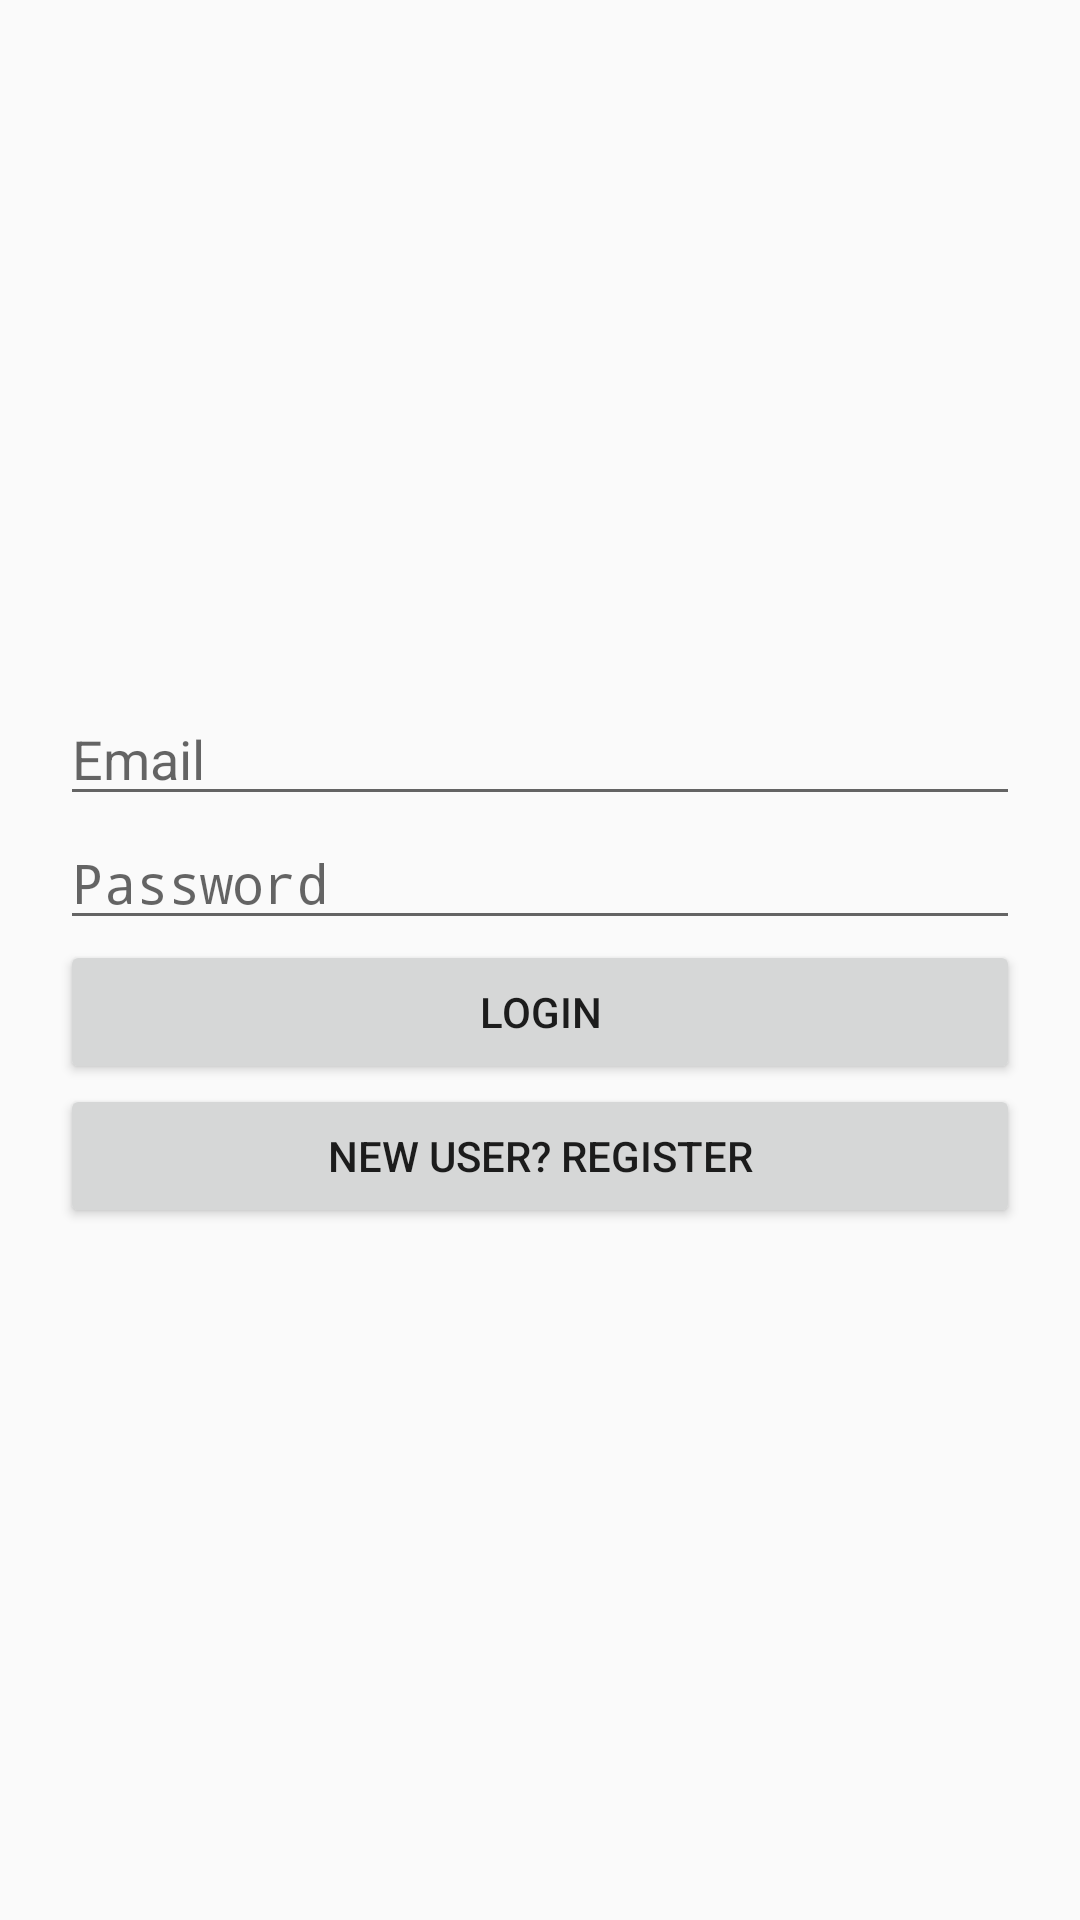

Reconstruct the res/layout file that produces this screen, plus the resources it refers to.
<!-- AndroidManifest.xml: application theme Theme.FieldViewApp -->
<!-- res/layout/activity_login.xml -->
<?xml version="1.0" encoding="utf-8"?>
<LinearLayout xmlns:android="http://schemas.android.com/apk/res/android"
    android:layout_width="match_parent"
    android:layout_height="match_parent"
    android:orientation="vertical"
    android:padding="20dp"
    android:gravity="center">

    <EditText
        android:id="@+id/edtEmail"
        android:layout_width="match_parent"
        android:layout_height="wrap_content"
        android:hint="Email"
        android:inputType="textEmailAddress" />

    <EditText
        android:id="@+id/edtPassword"
        android:layout_width="match_parent"
        android:layout_height="wrap_content"
        android:hint="Password"
        android:inputType="textPassword" />

    <Button
        android:id="@+id/btnLogin"
        android:layout_width="match_parent"
        android:layout_height="wrap_content"
        android:text="Login" />

    <Button
        android:id="@+id/btnGoToRegister"
        android:layout_width="match_parent"
        android:layout_height="wrap_content"
        android:text="New User? Register" />

    <ProgressBar
        android:id="@+id/progressBar"
        android:layout_width="wrap_content"
        android:layout_height="wrap_content"
        android:visibility="gone" />

</LinearLayout>
<!-- resources referenced by this layout -->
<resources>
  <style name="Theme.FieldViewApp" parent="android:Theme.Material.Light.NoActionBar" />
</resources>
